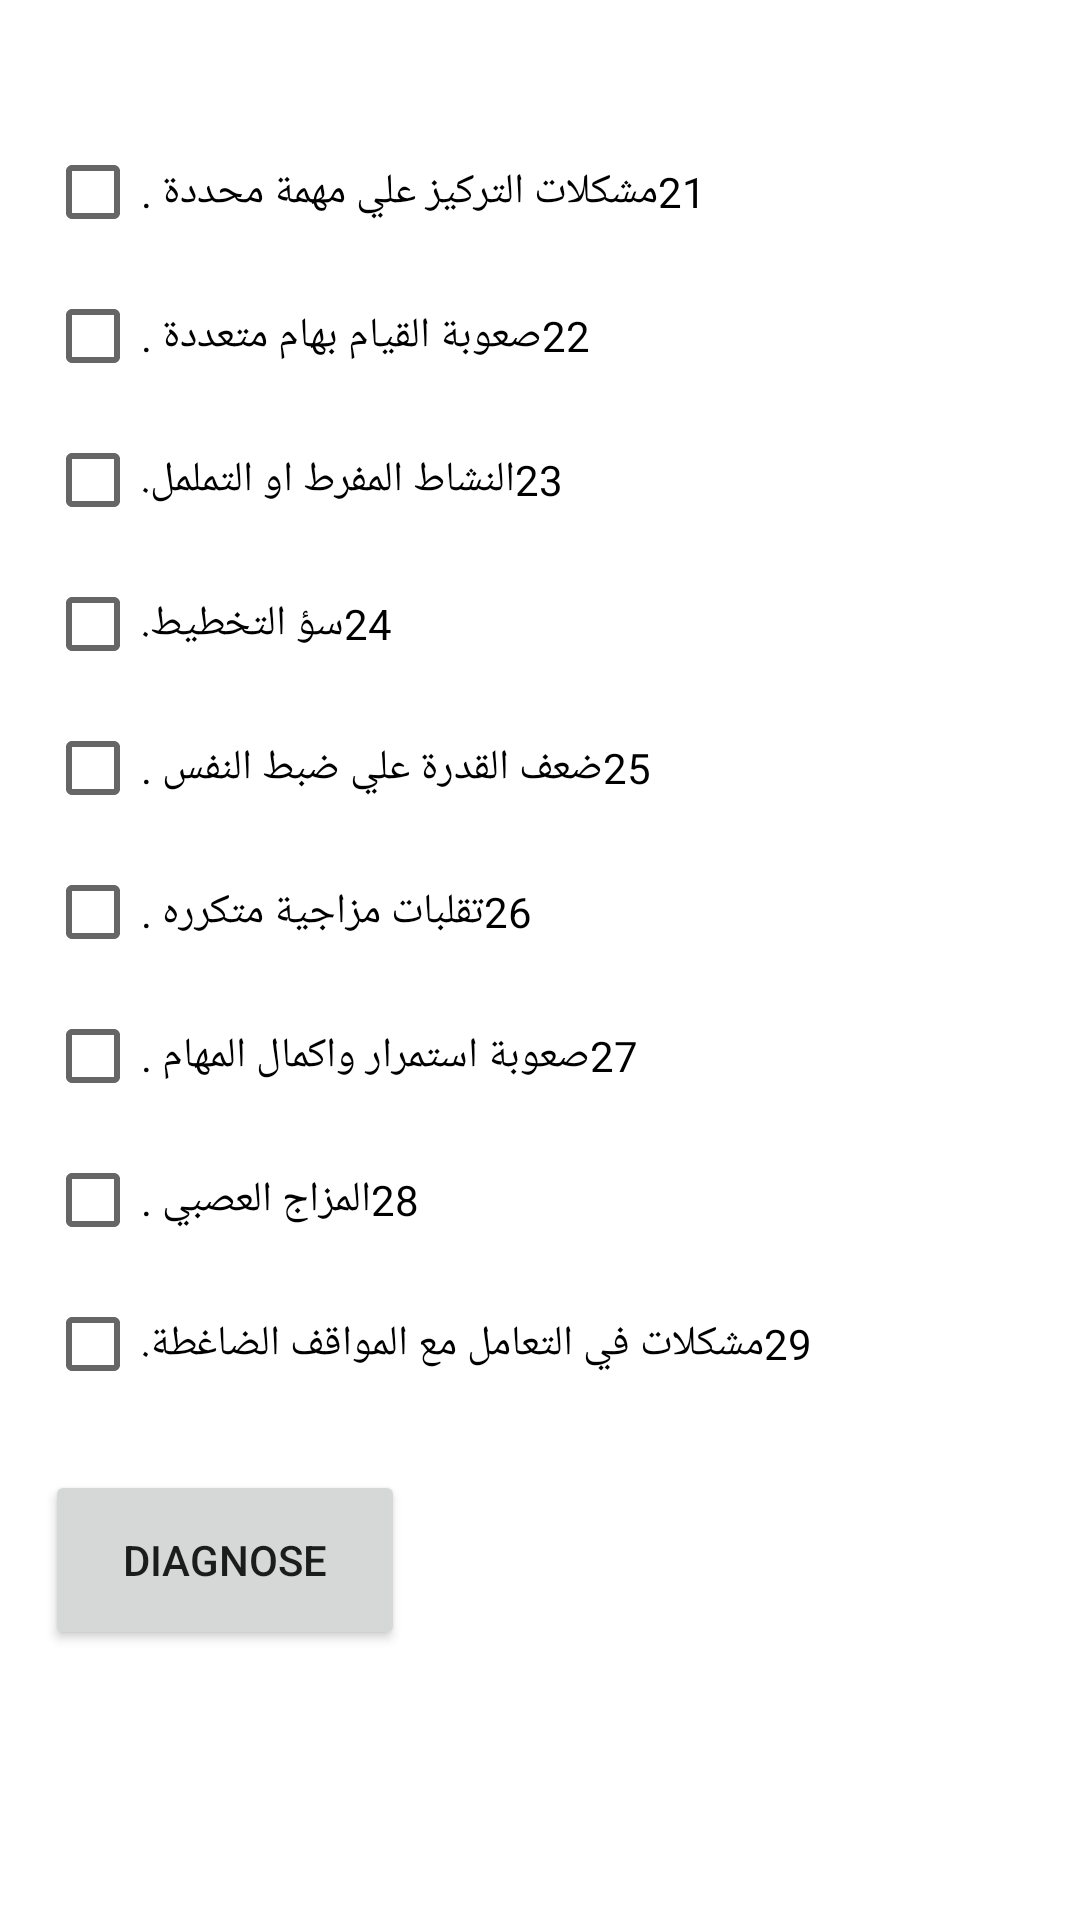

The Android layout XML behind this screen, and the referenced resources:
<!-- AndroidManifest.xml: application theme Theme.Diagnosis -->
<!-- res/layout/fragment_3.xml -->
<?xml version="1.0" encoding="utf-8"?>
<androidx.constraintlayout.widget.ConstraintLayout xmlns:android="http://schemas.android.com/apk/res/android"
    xmlns:app="http://schemas.android.com/apk/res-auto"
    xmlns:tools="http://schemas.android.com/tools"
    android:layout_width="match_parent"
    android:layout_height="match_parent"
    tools:context=".Fragment3">


    <ScrollView
        android:id="@+id/scroll2"
        android:layout_width="0dp"
        android:layout_height="0dp"
        android:paddingTop="40dp"
        android:paddingLeft="15dp"
        android:paddingRight="15dp"
        app:layout_constraintBottom_toBottomOf="parent"
        app:layout_constraintEnd_toEndOf="parent"
        app:layout_constraintStart_toStartOf="parent"
        app:layout_constraintTop_toTopOf="parent">

        <LinearLayout
            android:layout_width="match_parent"
            android:layout_height="wrap_content"
            android:orientation="vertical">


            <CheckBox
                android:layout_width="wrap_content"
                android:layout_height="wrap_content"
                android:id="@+id/p21"
                android:text="@string/p21"></CheckBox>
            <CheckBox
                android:layout_width="wrap_content"
                android:layout_height="wrap_content"
                android:id="@+id/p22"
                android:text="@string/p22"></CheckBox>
            <CheckBox
                android:layout_width="wrap_content"
                android:layout_height="wrap_content"
                android:id="@+id/p23"
                android:text="@string/p23"></CheckBox>
            <CheckBox
                android:layout_width="wrap_content"
                android:layout_height="wrap_content"
                android:id="@+id/p24"
                android:text="@string/p24"></CheckBox>
            <CheckBox
                android:layout_width="wrap_content"
                android:layout_height="wrap_content"
                android:id="@+id/p25"
                android:text="@string/p25"></CheckBox>
            <CheckBox
                android:layout_width="wrap_content"
                android:layout_height="wrap_content"
                android:id="@+id/p26"
                android:text="@string/p26"></CheckBox>
            <CheckBox
                android:layout_width="wrap_content"
                android:layout_height="wrap_content"
                android:id="@+id/p27"
                android:text="@string/p27"></CheckBox>
            <CheckBox
                android:layout_width="wrap_content"
                android:layout_height="wrap_content"
                android:id="@+id/p28"
                android:text="@string/p28"></CheckBox>
            <CheckBox
                android:layout_width="wrap_content"
                android:layout_height="wrap_content"
                android:id="@+id/p29"
                android:text="@string/p29"></CheckBox>

<Button
    android:layout_marginTop="18dp"
    android:layout_width="120dp"
    android:layout_height="60dp"
    android:id="@+id/check"
    android:text="Diagnose">

</Button>
        </LinearLayout>
    </ScrollView>

</androidx.constraintlayout.widget.ConstraintLayout>
<!-- resources referenced by this layout -->
<resources>
  <string name="p21">21مشكلات التركيز علي مهمة محددة .</string>
  <string name="p22">22صعوبة القيام بهام متعددة .</string>
  <string name="p23">23النشاط المفرط او التململ.</string>
  <string name="p24">24سؤ التخطيط.</string>
  <string name="p25">25ضعف القدرة علي ضبط النفس .</string>
  <string name="p26">26تقلبات مزاجية متكرره .</string>
  <string name="p27">27صعوبة استمرار واكمال المهام .</string>
  <string name="p28">28المزاج العصبي .</string>
  <string name="p29">29مشكلات في التعامل مع المواقف الضاغطة.</string>
  <style name="Theme.Diagnosis" parent="Theme.MaterialComponents.DayNight.DarkActionBar">
          
          <item name="colorPrimary">@color/purple_500</item>
          <item name="colorPrimaryVariant">@color/purple_700</item>
          <item name="colorOnPrimary">@color/white</item>
          
          <item name="colorSecondary">@color/teal_200</item>
          <item name="colorSecondaryVariant">@color/teal_700</item>
          <item name="colorOnSecondary">@color/black</item>
          
          <item name="android:statusBarColor" tools:targetApi="l">?attr/colorPrimaryVariant</item>
          
      </style>
  <!-- not gathered from this repository: default colours our renderer supplied (Android Studio template values) -->
  <color name="purple_500">#FF6200EE</color>
  <color name="purple_700">#FF3700B3</color>
  <color name="teal_200">#FF03DAC5</color>
  <color name="teal_700">#FF018786</color>
  <color name="black">#FF000000</color>
  <color name="white">#FFFFFFFF</color>
</resources>
